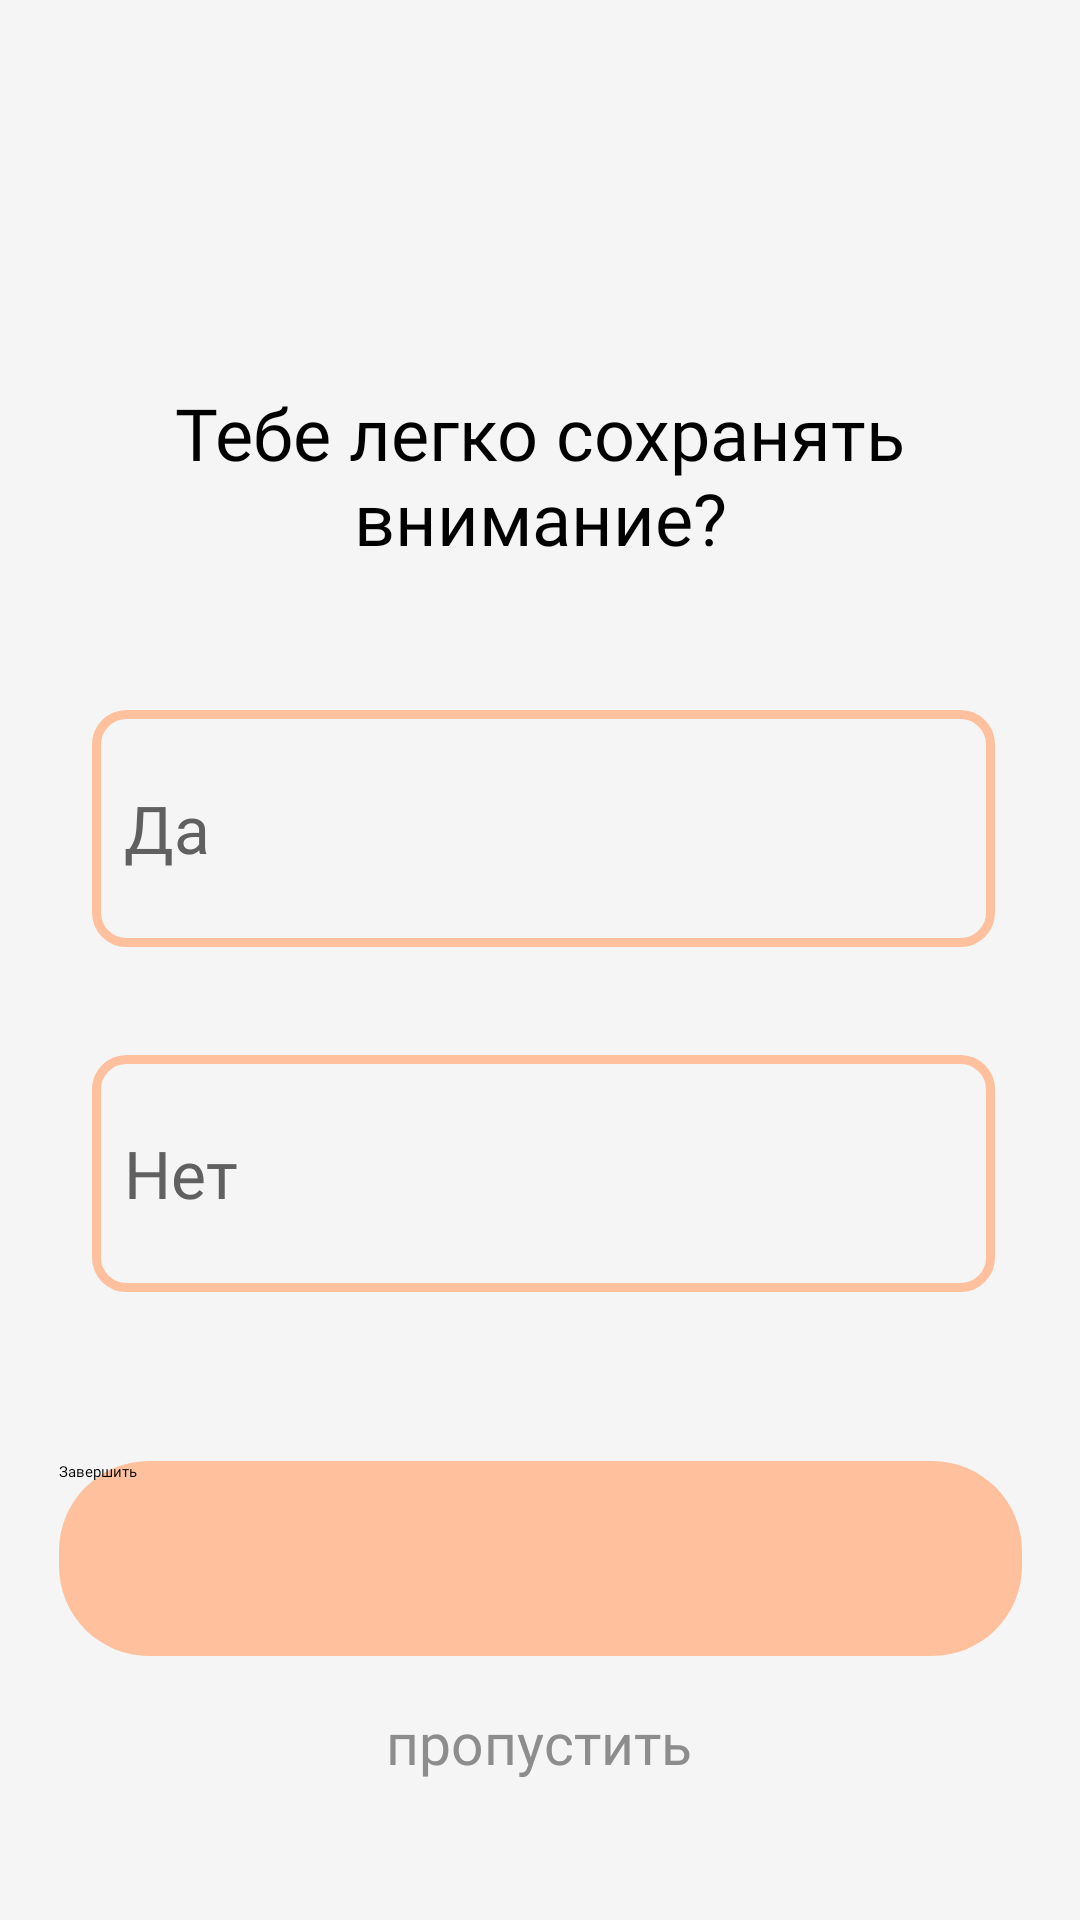

This screen was rendered from an Android layout file. Write that file and the resources it references.
<!-- AndroidManifest.xml: application theme Theme.GOAL -->
<!-- res/layout/activity_keep_attention.xml -->
<?xml version="1.0" encoding="utf-8"?>
<androidx.constraintlayout.widget.ConstraintLayout xmlns:android="http://schemas.android.com/apk/res/android"
    android:layout_width="match_parent"
    android:layout_height="match_parent"
    xmlns:app="http://schemas.android.com/apk/res-auto"
    android:background="@color/background">
    <ImageView
        android:id="@+id/imageView2"
        android:layout_width="wrap_content"
        android:layout_height="wrap_content"
        android:layout_marginTop="29dp"
        app:layout_constraintEnd_toEndOf="parent"
        app:layout_constraintStart_toStartOf="parent"
        app:layout_constraintTop_toTopOf="parent"
        app:srcCompat="@drawable/six_element1" />
    <TextView
        android:id="@+id/textView4"
        android:layout_width="wrap_content"
        android:layout_height="wrap_content"
        android:layout_marginTop="128dp"
        android:fontFamily="@font/regular"
        android:text="@string/keep"
        android:gravity="center"
        android:textColor="@color/black_text"
        android:textSize="24sp"
        app:layout_constraintEnd_toEndOf="parent"
        app:layout_constraintStart_toStartOf="parent"
        app:layout_constraintTop_toTopOf="parent" />

    <androidx.appcompat.widget.AppCompatButton
        android:id="@+id/buttonKeep1"
        android:layout_width="301dp"
        android:layout_height="79dp"
        android:layout_marginTop="48dp"
        android:background="@drawable/unchosen_button"
        android:fontFamily="@font/medium"
        android:gravity="left|center"
        android:text="  Да"
        android:textColor="@color/unchosen_text"
        android:textSize="22sp"
        app:layout_constraintEnd_toEndOf="@+id/textView4"
        app:layout_constraintHorizontal_bias="0.483"
        app:layout_constraintStart_toStartOf="@+id/textView4"
        app:layout_constraintTop_toBottomOf="@+id/textView4" />

    <androidx.appcompat.widget.AppCompatButton
        android:id="@+id/buttonKeep2"
        android:layout_width="301dp"
        android:layout_height="79dp"
        android:layout_marginTop="36dp"
        android:background="@drawable/unchosen_button"
        android:fontFamily="@font/medium"
        android:gravity="left|center"
        android:text="  Нет"
        android:textColor="@color/unchosen_text"
        android:textSize="22sp"
        app:layout_constraintEnd_toEndOf="@+id/buttonKeep1"
        app:layout_constraintHorizontal_bias="0.0"
        app:layout_constraintStart_toStartOf="@+id/buttonKeep1"
        app:layout_constraintTop_toBottomOf="@+id/buttonKeep1" />
    <Button
        android:id="@+id/buttonKeep"
        android:layout_width="321dp"
        android:layout_height="65dp"
        android:layout_marginBottom="88dp"
        android:background="@drawable/buttons"
        android:backgroundTint="@color/red"
        android:fontFamily="@font/extrabold"
        android:text="Завершить"
        app:layout_constraintBottom_toBottomOf="parent"
        app:layout_constraintEnd_toEndOf="parent"
        app:layout_constraintStart_toStartOf="parent" />
    <TextView
        android:id="@+id/textView6"
        android:layout_width="wrap_content"
        android:layout_height="wrap_content"
        android:layout_marginTop="16dp"
        android:text="пропустить"
        android:fontFamily="@font/regular"
        android:textColor="@color/gray"
        android:textSize="19sp"
        app:layout_constraintEnd_toEndOf="@+id/buttonKeep"
        app:layout_constraintHorizontal_bias="0.498"
        app:layout_constraintStart_toStartOf="@+id/buttonKeep"
        app:layout_constraintTop_toBottomOf="@+id/buttonKeep" />

</androidx.constraintlayout.widget.ConstraintLayout>
<!-- resources referenced by this layout -->
<resources>
  <color name="background">#FFF5F5F5</color>
  <color name="black_text">#FF000000</color>
  <color name="gray">#FF8D8D8D</color>
  <color name="red">#FFFFC19D</color>
  <color name="unchosen_text">#FF606060</color>
  <!-- drawable buttons (drawable) -->
  <?xml version="1.0" encoding="utf-8"?>
  <shape
      xmlns:android="http://schemas.android.com/apk/res/android"
      android:shape="rectangle">
  
      <corners android:radius="30dip" />
  
  
  
  </shape>
  <!-- drawable six_element1: png bitmap (drawable, 467 bytes) -->
  <!-- drawable unchosen_button (drawable) -->
  <?xml version="1.0" encoding="utf-8"?>
  <shape
      xmlns:android="http://schemas.android.com/apk/res/android"
      android:shape="rectangle">
  
      <solid android:color="@color/background"/>
      <corners android:radius="10dip" />
      <stroke android:color="@color/red" android:width="3dp"/>
  
  
  
  </shape>
  <string name="keep">Тебе легко сохранять\nвнимание?</string>
  <style name="Theme.GOAL" parent="Theme.MaterialComponents.NoActionBar">
          
          <item name="colorPrimary">@color/red</item>
          <item name="colorPrimaryVariant">@color/red</item>
          <item name="colorOnPrimary">@color/white</item>
          
          <item name="colorSecondary">@color/red</item>
          <item name="colorSecondaryVariant">@color/red</item>
          <item name="colorOnSecondary">@color/black</item>
          
          <item name="android:statusBarColor" tools:targetApi="l">?attr/colorPrimaryVariant</item>
          
      </style>
  <color name="white">#FFFFFFFF</color>
  <color name="black">#FF000000</color>
</resources>
